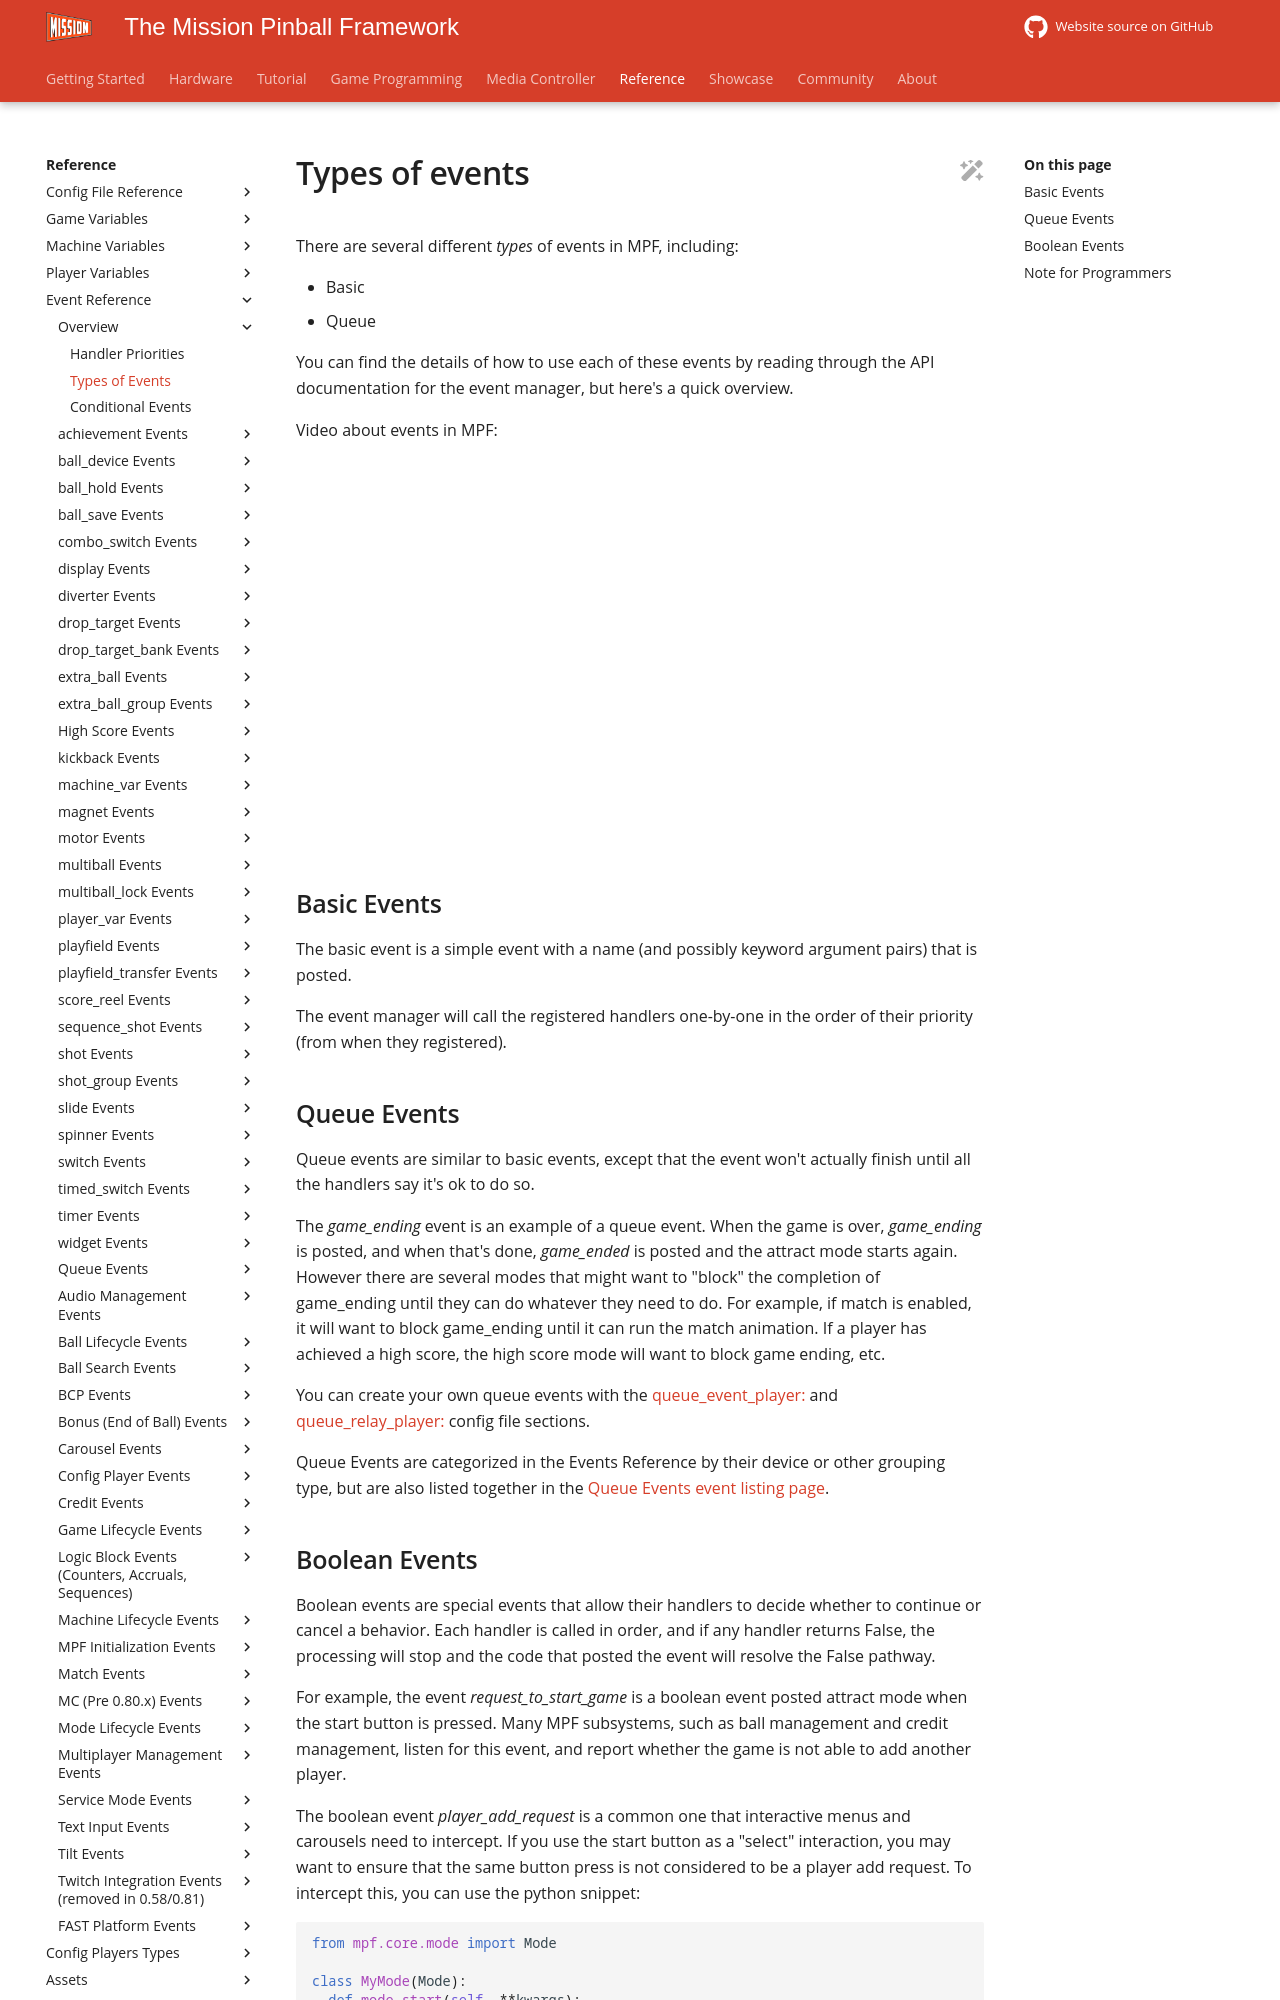

repository: missionpinball/mpf-docs · page: latest/events/overview/event_types/index.html · generator: mkdocs

---
title: Types of events
---

# Types of events


There are several different *types* of events in MPF, including:

* Basic
* Queue

You can find the details of how to use each of these events by reading
through the API documentation for the event manager, but here's a quick
overview.

Video about events in MPF:

<div class="video-wrapper">
<iframe width="560" height="315" src="https://www.youtube.com/embed/G3UbVP8gFU0" title="YouTube video player" frameborder="0" allow="accelerometer; autoplay; clipboard-write; encrypted-media; gyroscope; picture-in-picture" allowfullscreen></iframe>
</div>

## Basic Events

The basic event is a simple event with a name (and possibly keyword
argument pairs) that is posted.

The event manager will call the registered handlers one-by-one in the
order of their priority (from when they registered).

## Queue Events

Queue events are similar to basic events, except that the event won't
actually finish until all the handlers say it's ok to do so.

The *game_ending* event is an example of a queue event. When the game is
over, *game_ending* is posted, and when that's done, *game_ended* is
posted and the attract mode starts again. However there are several
modes that might want to "block" the completion of game_ending until
they can do whatever they need to do. For example, if match is enabled,
it will want to block game_ending until it can run the match animation.
If a player has achieved a high score, the high score mode will want to
block game ending, etc.

You can create your own queue events with the
[queue_event_player:](../../config/queue_event_player.md) and
[queue_relay_player:](../../config/queue_relay_player.md) config file
sections.

Queue Events are categorized in the Events Reference by their device
or other grouping type, but are also listed together in the
[Queue Events event listing page](../queue_events/index.md).
